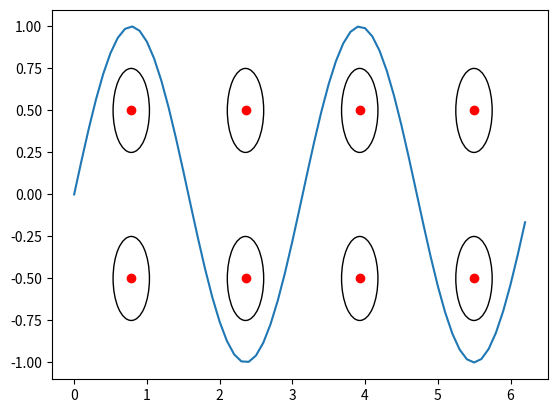

The script that saved this image:
import math
import numpy as np
import matplotlib.pyplot as plt

x_lower_interval = 0
x_upper_interval = 2*math.pi
y_lower_interval = -1
y_upper_interval = 1
step_length = 0.1

# Class that represents a 2d input and what type it should be classified as
class Node:
    def __init__(self, x, y, v):
        self.x = x
        self.y = y
        self.variance = v
    def __repr__(self):
        return "<x:%s y:%s>" % (self.x, self.y)
    def __str__(self):
        return "member of Test"

# Mean squared error
def mean_squared_error( expected, predicted ):
	return np.sum((expected - predicted) ** 2)/len(expected)

# Like mean_squared_error but without dividing the result by total length
def squared_error( expected, predicted ):
	return np.sum((expected - predicted) ** 2)
	
# We use Gaussian RBF's with the following transfer function
def transfer_function(x, position, variance):
	return (math.exp((-(x - position)**2) / (2*(variance**2))))
	
def sin_function(x):
	return math.sin(2*x)
	
	
# Generate function data

# Training patterns - Generate values between 0 and 2π with step length 0.1 using our sin_function
sin_training_input_pattern = np.asarray(np.arange(x_lower_interval, x_upper_interval, step_length))
sin_training_output_pattern = list(map(sin_function, sin_training_input_pattern))

# Testing patterns - Generate values between 0.05 and 2π with step length 0.1 using our sin_function
sin_test_input_pattern = np.asarray(np.arange(x_lower_interval + 0.05, x_upper_interval, step_length))
sin_test_output_pattern = list(map(sin_function, sin_test_input_pattern))

# Initiate RBF nodes
NUM_NODES_ROW = 4
NUM_NODES_COL = 2
variance = 0.25
RBF_Nodes = []
for c in range(0, NUM_NODES_COL):
	for r in range(0, NUM_NODES_ROW):
		x = (x_lower_interval + ((x_upper_interval - x_lower_interval)/NUM_NODES_ROW/2)) + r * ((x_upper_interval - x_lower_interval)/NUM_NODES_ROW)
		y = (y_lower_interval + ((y_upper_interval - y_lower_interval)/NUM_NODES_COL/2)) + c * ((y_upper_interval - y_lower_interval)/NUM_NODES_COL)
		RBF_Nodes.append(Node(x, y, variance))

# Plot function and nodes
X = []
Y = []
Circles = []
for node in RBF_Nodes:
	X.append(node.x)
	Y.append(node.y)
	Circles.append(plt.Circle((node.x, node.y), node.variance, color='k', fill=False))

ax = plt.gca()
ax.plot(sin_training_input_pattern, sin_training_output_pattern)
ax.plot(X, Y, "ro")

for circle in Circles:
	ax.add_artist(circle)

plt.show()


